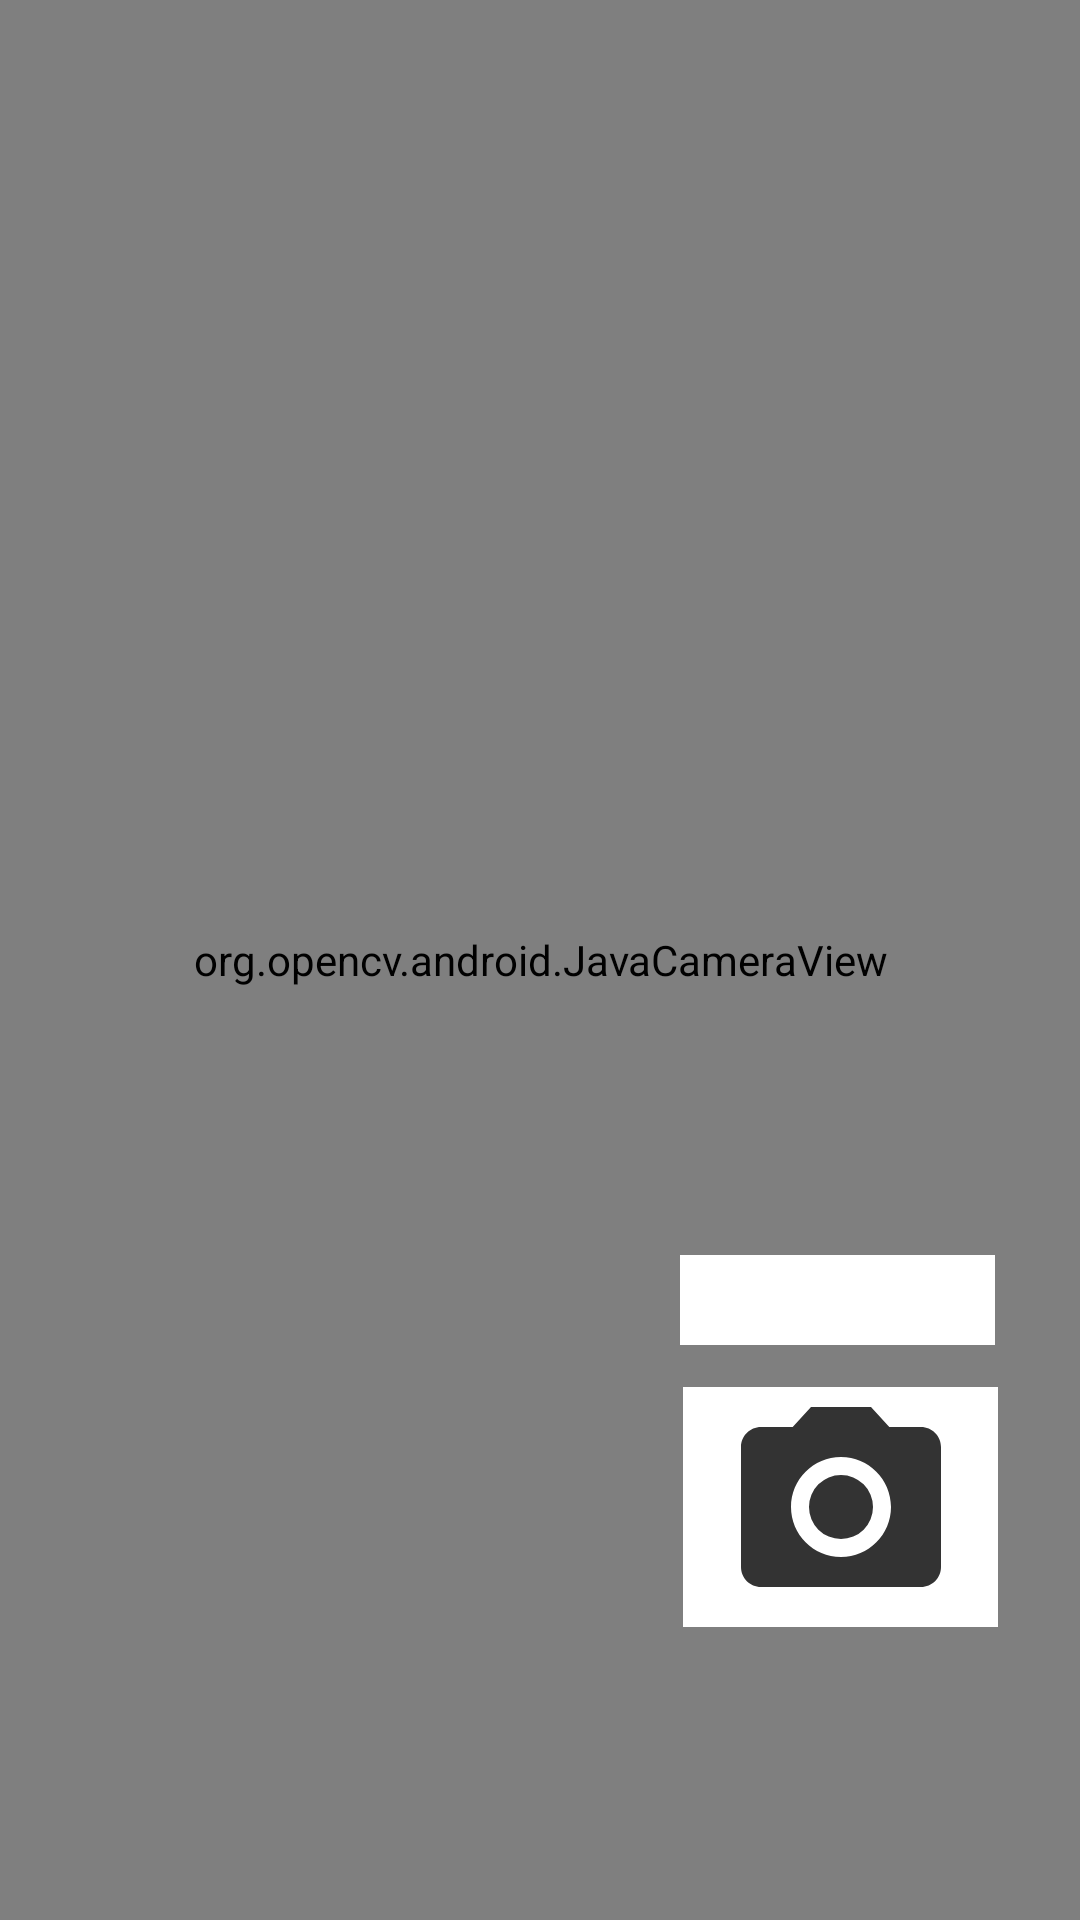

Android layout source for this screen:
<!-- AndroidManifest.xml: activity theme Theme.AppCompat.NoActionBar -->
<!-- res/layout/activity_scanning.xml -->
<?xml version="1.0" encoding="utf-8"?>
<androidx.constraintlayout.widget.ConstraintLayout xmlns:android="http://schemas.android.com/apk/res/android"
    xmlns:app="http://schemas.android.com/apk/res-auto"
    xmlns:opencv="http://schemas.android.com/apk/res-auto"
    xmlns:tools="http://schemas.android.com/tools"
    android:layout_width="match_parent"
    android:layout_height="match_parent"
    android:layoutDirection="rtl"
    android:orientation="horizontal"
    tools:context=".scanning.ScanningActivity">

    <org.opencv.android.JavaCameraView
        android:id="@+id/javaCameraView"
        android:layout_width="fill_parent"
        android:layout_height="fill_parent"
        android:visibility="visible"
        app:layout_constraintBottom_toBottomOf="parent"
        app:layout_constraintEnd_toEndOf="parent"
        app:layout_constraintHorizontal_bias="1.0"
        app:layout_constraintStart_toStartOf="parent"
        app:layout_constraintTop_toTopOf="parent"
        app:layout_constraintVertical_bias="0.0"
        opencv:camera_id="any" />

    <ImageButton
        android:id="@+id/saveFaceButton"
        android:layout_width="105dp"
        android:layout_height="80dp"
        android:layout_marginTop="220dp"
        android:layout_marginEnd="5dp"
        android:background="@android:color/white"
        android:scaleType="fitCenter"
        android:src="@drawable/ic_take_picture"
        app:layout_constraintBottom_toBottomOf="parent"
        app:layout_constraintEnd_toEndOf="parent"
        app:layout_constraintHorizontal_bias="0.11"
        app:layout_constraintStart_toStartOf="parent"
        app:layout_constraintTop_toTopOf="parent"
        app:layout_constraintVertical_bias="0.713"
        tools:ignore="SpeakableTextPresentCheck" />

    <TextView
        android:id="@+id/face_text"
        android:layout_width="105dp"
        android:layout_height="30dp"
        android:layout_marginBottom="9dp"
        android:autoSizeMaxTextSize="80sp"
        android:autoSizeMinTextSize="20sp"
        android:autoSizeTextType="uniform"
        android:background="@color/white"
        android:text=""
        android:textAlignment="center"
        android:textColor="@color/black"
        android:textStyle="bold"
        app:layout_constraintBottom_toTopOf="@+id/saveFaceButton"
        app:layout_constraintEnd_toEndOf="parent"
        app:layout_constraintHorizontal_bias="0.111"
        app:layout_constraintStart_toStartOf="parent"
        app:layout_constraintTop_toTopOf="parent"
        app:layout_constraintVertical_bias="0.988" />


</androidx.constraintlayout.widget.ConstraintLayout>
<!-- resources referenced by this layout -->
<resources>
  <!-- drawable ic_take_picture (drawable-anydpi) -->
  <vector xmlns:android="http://schemas.android.com/apk/res/android"
      android:width="24dp"
      android:height="24dp"
      android:viewportWidth="24"
      android:viewportHeight="24"
      android:tint="#000000"
      android:alpha="0.8">
      <path
          android:fillColor="@android:color/white"
          android:pathData="M12,12m-3.2,0a3.2,3.2 0,1 1,6.4 0a3.2,3.2 0,1 1,-6.4 0" />
      <path
          android:fillColor="@android:color/white"
          android:pathData="M9,2L7.17,4L4,4c-1.1,0 -2,0.9 -2,2v12c0,1.1 0.9,2 2,2h16c1.1,0 2,-0.9 2,-2L22,6c0,-1.1 -0.9,-2 -2,-2h-3.17L15,2L9,2zM12,17c-2.76,0 -5,-2.24 -5,-5s2.24,-5 5,-5 5,2.24 5,5 -2.24,5 -5,5z" />
  </vector>
  <!-- not gathered from this repository: default colours our renderer supplied (Android Studio template values) -->
  <color name="black">#FF000000</color>
  <color name="white">#FFFFFFFF</color>
</resources>
